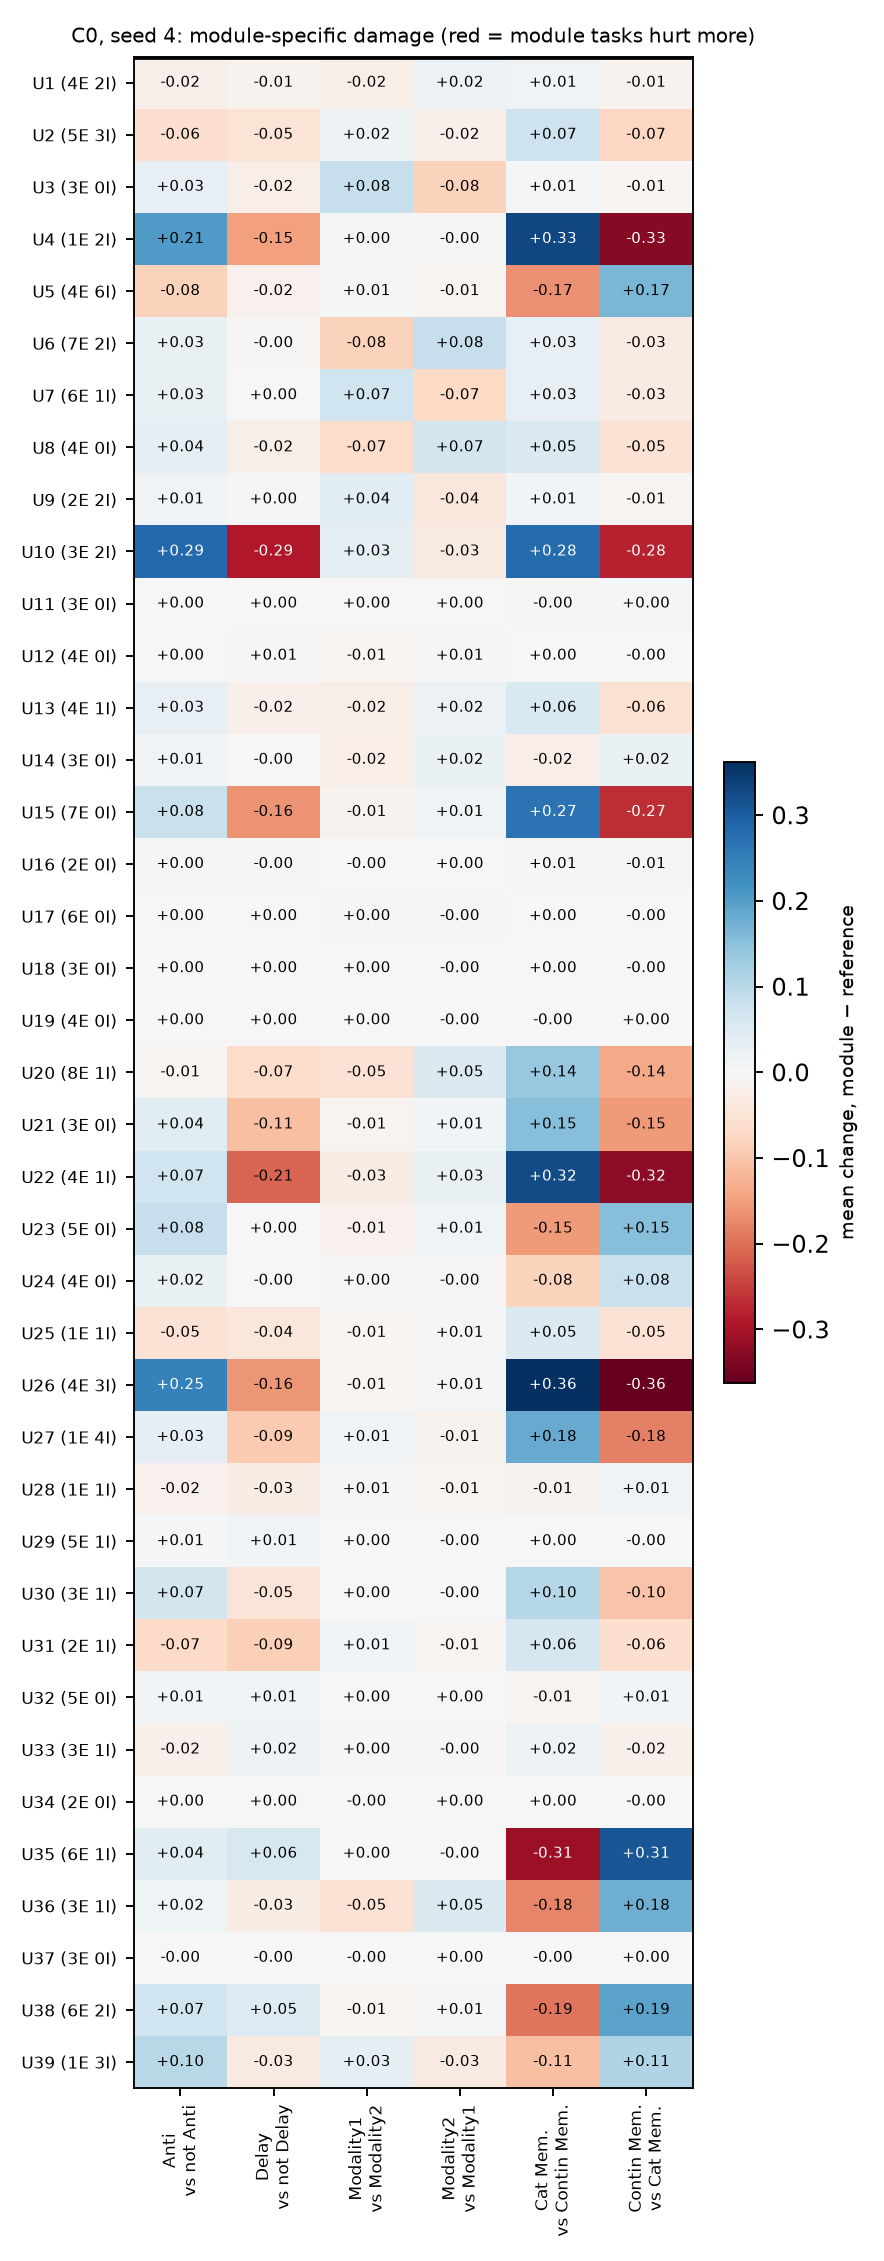

The table this chart was drawn from, first rows:
, Anti, Delay, Modality1, Modality2, Cat Mem., Contin Mem.
U1, -0.01968, -0.01292, -0.02123, 0.02123, 0.01184, -0.01184
U2, -0.0621, -0.04843, 0.01903, -0.01903, 0.07383, -0.07383
U3, 0.02991, -0.02493, 0.08455, -0.08455, 0.006562, -0.006562
U4, 0.2061, -0.1489, 0.004928, -0.004928, 0.3306, -0.3306
U5, -0.08333, -0.01625, 0.006048, -0.006048, -0.1659, 0.1659
U6, 0.02599, -0.003339, -0.08315, 0.08315, 0.03076, -0.03076
U7, 0.02823, 0.0002874, 0.07311, -0.07311, 0.03065, -0.03065
U8, 0.03505, -0.02053, -0.06774, 0.06774, 0.05282, -0.05282
U9, 0.01262, 0.004697, 0.0406, -0.0406, 0.01047, -0.01047
U10, 0.2857, -0.2889, 0.03245, -0.03245, 0.2801, -0.2801
U11, 0.001083, 0.001673, 0.0, 0.0, -0.003125, 0.003125
U12, 0.0007145, 0.005602, -0.006088, 0.006088, 0.0001677, -0.0001677
U13, 0.03077, -0.01803, -0.02004, 0.02004, 0.05642, -0.05642
U14, 0.01286, -0.001498, -0.02447, 0.02447, -0.02316, 0.02316
U15, 0.08104, -0.164, -0.01259, 0.01259, 0.2668, -0.2668
U16, 0.002911, -0.003289, -0.001195, 0.001195, 0.005507, -0.005507
U17, 0.002587, 3.2614019966150515e-05, 0.003298, -0.003298, 0.002805, -0.002805
U18, 0.0006007, 0.0002682, 0.000817, -0.000817, 0.0004669, -0.0004669
U19, 0.0002141, 0.0006526, 0.0003981, -0.0003981, -0.0002275, 0.0002275
U20, -0.005686, -0.06768, -0.05308, 0.05308, 0.1376, -0.1376
U21, 0.03944, -0.1088, -0.01106, 0.01106, 0.1544, -0.1544
U22, 0.07267, -0.2105, -0.0272, 0.0272, 0.3249, -0.3249
U23, 0.08442, 0.001207, -0.01433, 0.01433, -0.153, 0.153
U24, 0.02265, -0.001243, 0.004308, -0.004308, -0.08062, 0.08062
U25, -0.0534, -0.03971, -0.007895, 0.007895, 0.05143, -0.05143
U26, 0.2455, -0.1608, -0.006094, 0.006094, 0.3623, -0.3623
U27, 0.03133, -0.09388, 0.01389, -0.01389, 0.1839, -0.1839
U28, -0.01651, -0.02596, 0.006288, -0.006288, -0.01391, 0.01391
U29, 0.008129, 0.0106, 0.0008174, -0.0008174, 0.001389, -0.001389
U30, 0.06555, -0.04553, 0.001822, -0.001822, 0.1045, -0.1045
U31, -0.06869, -0.08725, 0.008837, -0.008837, 0.0613, -0.0613
U32, 0.008863, 0.0137, 0.0, 0.0, -0.01022, 0.01022
U33, -0.01926, 0.0185, 0.004218, -0.004218, 0.01877, -0.01877
U34, 0.0009748, 0.0005341, -0.002387, 0.002387, 0.0006876, -0.0006876
U35, 0.04042, 0.05758, 0.002042, -0.002042, -0.3087, 0.3087
U36, 0.0163, -0.02551, -0.05323, 0.05323, -0.1774, 0.1774
U37, -0.000228, -0.001342, -0.0007789, 0.0007789, -3.687374738073519e-05, 3.687374738073519e-05
U38, 0.07267, 0.04672, -0.006, 0.006, -0.1941, 0.1941
U39, 0.09948, -0.0322, 0.03267, -0.03267, -0.1095, 0.1095
